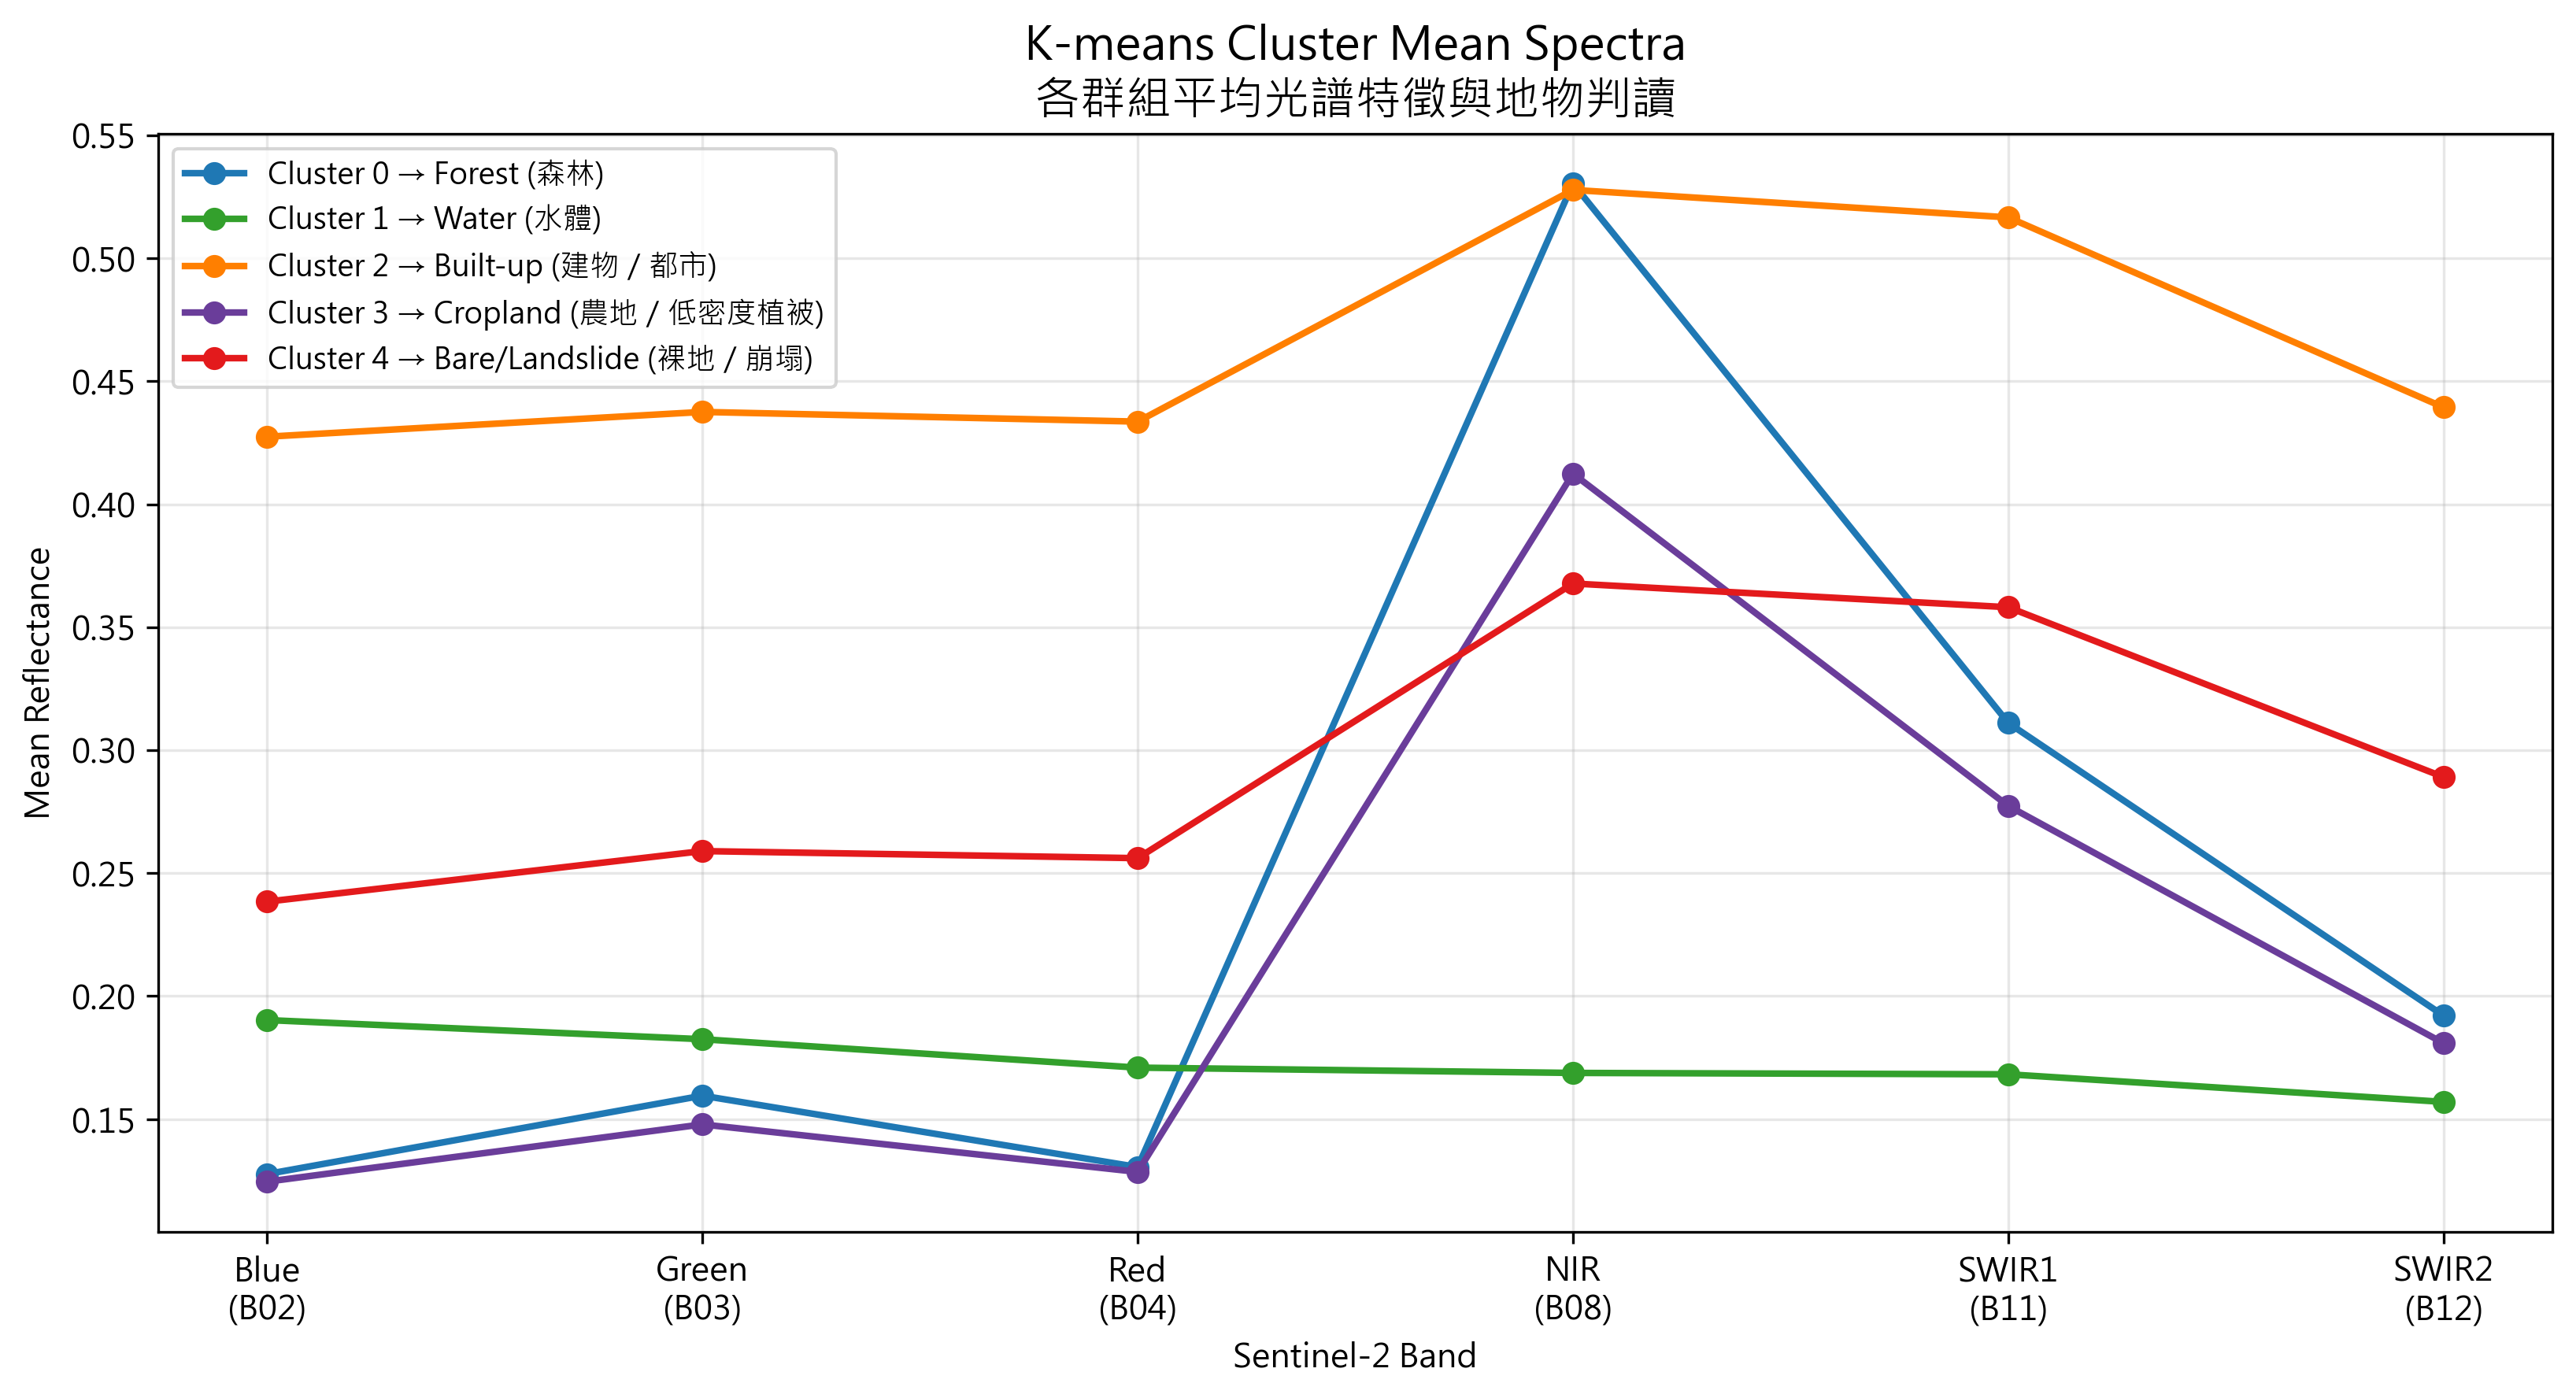

The table this chart was drawn from, first rows:
Cluster, Pixels, Percentage, B02_mean, B03_mean, B04_mean, B08_mean, B11_mean, B12_mean, B02_std, B03_std, B04_std, B08_std, B11_std, B12_std, NDVI_mean, NDWI_mean, NDBI_mean, Visible_mean, SWIR_mean, Assigned_class_id, Assigned_class, Assigned_class_zh, Interpretation_reason
0, 443506, 27.83, 0.1277, 0.1595, 0.1305, 0.5304, 0.3111, 0.1921, 0.01303, 0.01578, 0.0141, 0.0497, 0.02975, 0.02098, 0.6051, -0.5376, -0.2606, 0.1392, 0.2516, 1, Forest, 森林, NIR 最高且 Red 低，NDVI 最高，呈現典型高密度植被光譜特徵。
1, 584904, 36.7, 0.1903, 0.1825, 0.1709, 0.1688, 0.1682, 0.157, 0.02843, 0.02644, 0.0183, 0.01862, 0.01489, 0.01057, -0.006334, 0.03901, -0.001657, 0.1812, 0.1626, 0, Water, 水體, 各波段反射率整體偏低且光譜曲線平緩，NIR 與 SWIR 皆低，影像中主要對應海…
2, 20342, 1.276, 0.4275, 0.4375, 0.4336, 0.5278, 0.5166, 0.4394, 0.1015, 0.09301, 0.09488, 0.09762, 0.08856, 0.087, 0.09799, -0.09351, -0.0107, 0.4329, 0.478, 4, Built-up, 建物／都市, 所有波段反射率皆最高，亮度明顯高，較可能為亮色建物、都市地表或高反射人工／裸露面…
3, 436939, 27.41, 0.1246, 0.1478, 0.1285, 0.4124, 0.2773, 0.1809, 0.01339, 0.01494, 0.01562, 0.04768, 0.02832, 0.02142, 0.5248, -0.4723, -0.1959, 0.1336, 0.2291, 2, Cropland, 農地／低密度植被, NIR 明顯升高但低於森林群，具有植被特徵但強度較弱，較可能為農地或低密度植被。
4, 108189, 6.788, 0.2384, 0.259, 0.2561, 0.3678, 0.3581, 0.2891, 0.05112, 0.046, 0.04841, 0.07408, 0.05404, 0.04661, 0.179, -0.1736, -0.0133, 0.2512, 0.3236, 3, Bare/Landslide, 裸地／崩塌, 可見光、NIR 與 SWIR 皆偏中高，SWIR 反射率較高，符合裸露地或崩塌地…
